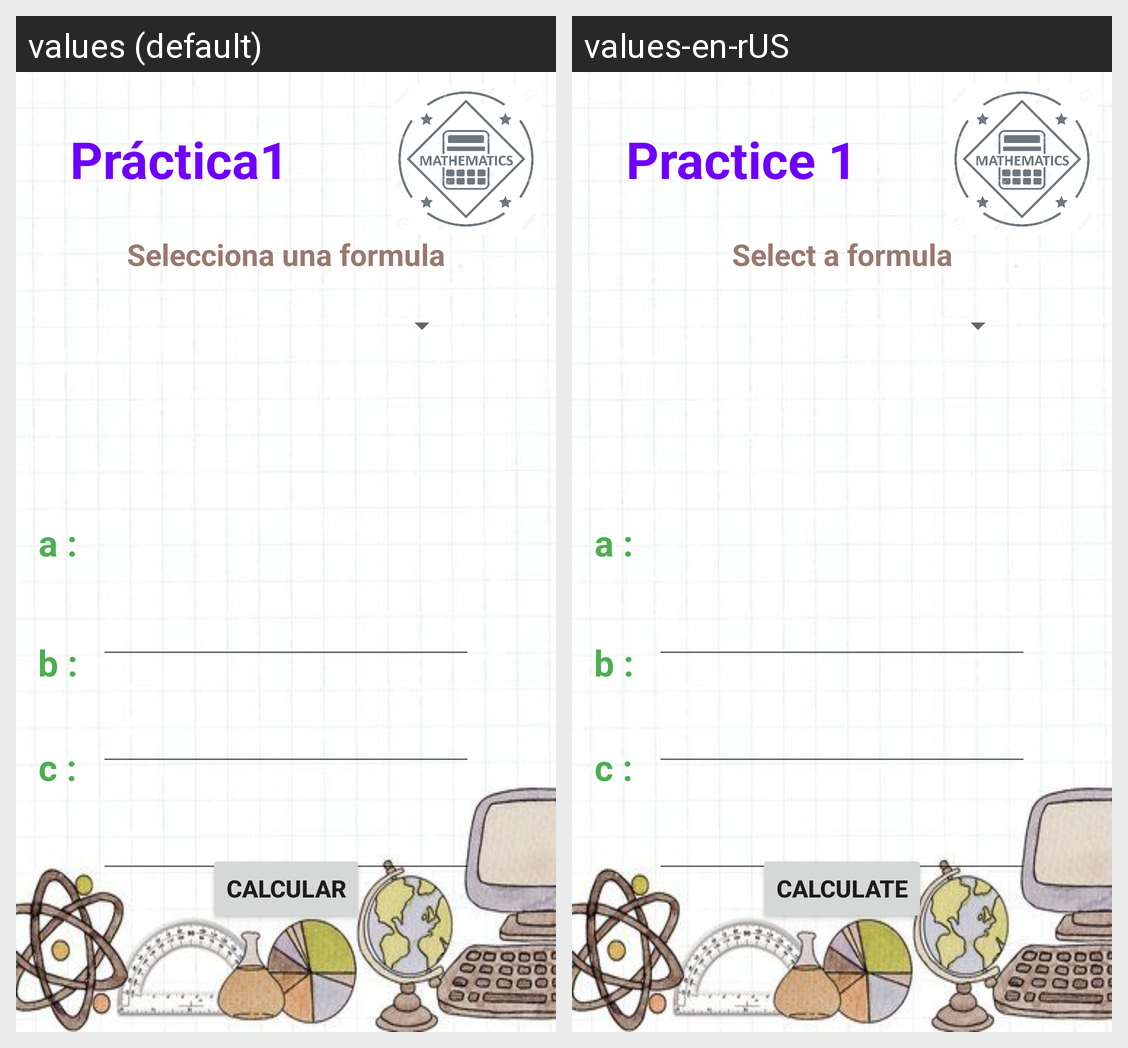

Here is an Android app screen in its default locale and in the app's own translations. Write out the translated-string differences for the strings that appear on this screen.
Android screen res/layout/activity_main.xml rendered under 2 locales, left to right: values (default), values-en-rUS. Device: Nexus 5 (rendered at 1080×1920; each locale shown at half size, 540×960, under a caption strip naming it); theme Theme.Practica1_M4_Yuritzy.
Strings drawn on this screen, with the default value and each locale's value (text and hints the layout hard-codes, and strings that could not be matched under every locale, appear in the picture but are not listed):

practica1
  values: Práctica1
  values-en-rUS: Practice 1

calcular
  values: Calcular
  values-en-rUS: Calculate

a
  values: a :
  values-en-rUS: a :

b
  values: b :
  values-en-rUS: b :

c
  values: c :
  values-en-rUS: c :

select_form
  values: Selecciona una formula
  values-en-rUS: Select a formula
